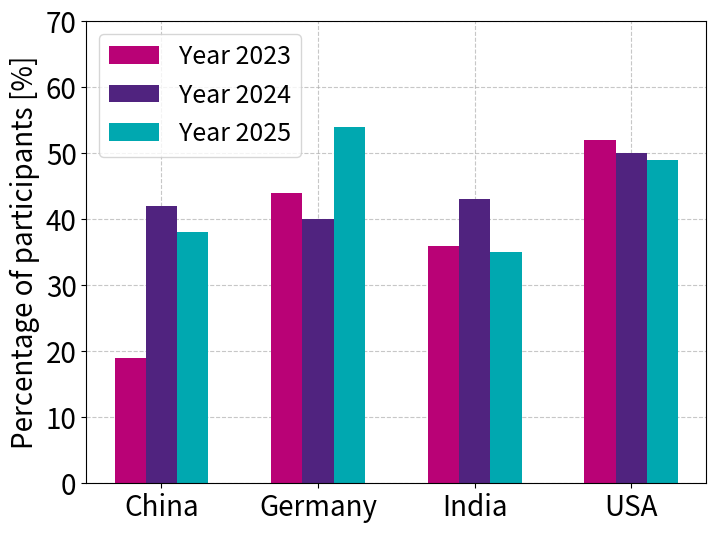

Python code for this plot:
import numpy as np
import pandas as pd
from matplotlib import pyplot as plt

colors = ["#B90276", "#50237F", "#00A8B0", "#006249", "#525F6B",
          "#FF5733", "#2E86C1", "#28B463", "#F1C40F", "#8E44AD"]

data_range = {
    "China": [38, 42, 19],
    "Germany": [54, 40, 44],
    "India": [35, 43, 36],
    "Japan": [40, 48, 50],
    "Rep. of Korea": [26, 48, 38],
    "Southeast Asia": [43, 45, 43],
    "UK": [52, None, None],
    "USA": [49, 50, 52],
    "Year": [2025, 2024, 2023]
}

data_cost = {
    "China": [22, 40, 29],
    "Germany": [45, 55, 57],
    "India": [32, 39, 32],
    "Japan": [40, 41, 43],
    "Rep. of Korea": [24, 36, 36],
    "Southeast Asia": [37, 43, 43],
    "UK": [49, None, None],
    "USA": [44, 49, 48],
    "Year": [2025, 2024, 2023]
}

data_sust = {
    "China": [24, 21, 29],
    "Germany": [22, 23, 32],
    "India": [30, 30, 36],
    "Japan": [11, 13, 24],
    "Rep. of Korea": [10, 13, 24],
    "Southeast Asia": [23, 22, 33],
    "UK": [21, None, None],
    "USA": [20, 20, 30],
    "Year": [2025, 2024, 2023]
}
# Create DataFrame
df_range = pd.DataFrame(data_range)
df_cost = pd.DataFrame(data_cost)
df_sust = pd.DataFrame(data_sust)

countries = ["China", "Germany", "India", "USA"]

# Convert to 2D array and reverse rows so 2023 is first
values = np.array([data_range[c] for c in countries]).T[::-1]

n_groups = len(countries)
n_bars = values.shape[0]
bar_width = 0.2
x = np.arange(n_groups)

# Create plot with specified size
fig, ax = plt.subplots(figsize=(8, 6))
a = 20

# Place grid behind bars
ax.set_axisbelow(True)
ax.grid(True, linestyle='--', alpha=0.7)

# Plot bars with zorder > 0 to ensure they are on top of grid
for i in range(n_bars):
    ax.bar(x + i*bar_width, values[i], width=bar_width, color=colors[i],
           label=f'Year {2023+i}', zorder=2)

# Set ticks, labels, title with font size a
ax.set_xticks(x + bar_width)
ax.set_xticklabels(countries, fontsize=a)
ax.set_ylabel("Percentage of participants [%]", fontsize=a)
ax.tick_params(axis='y', labelsize=a)
ax.set_yticks(np.arange(0, 71, 10), minor=True)

# Legend with larger font
ax.legend(fontsize=18)

plt.savefig('deloitte_range.png', dpi=300)
plt.show()